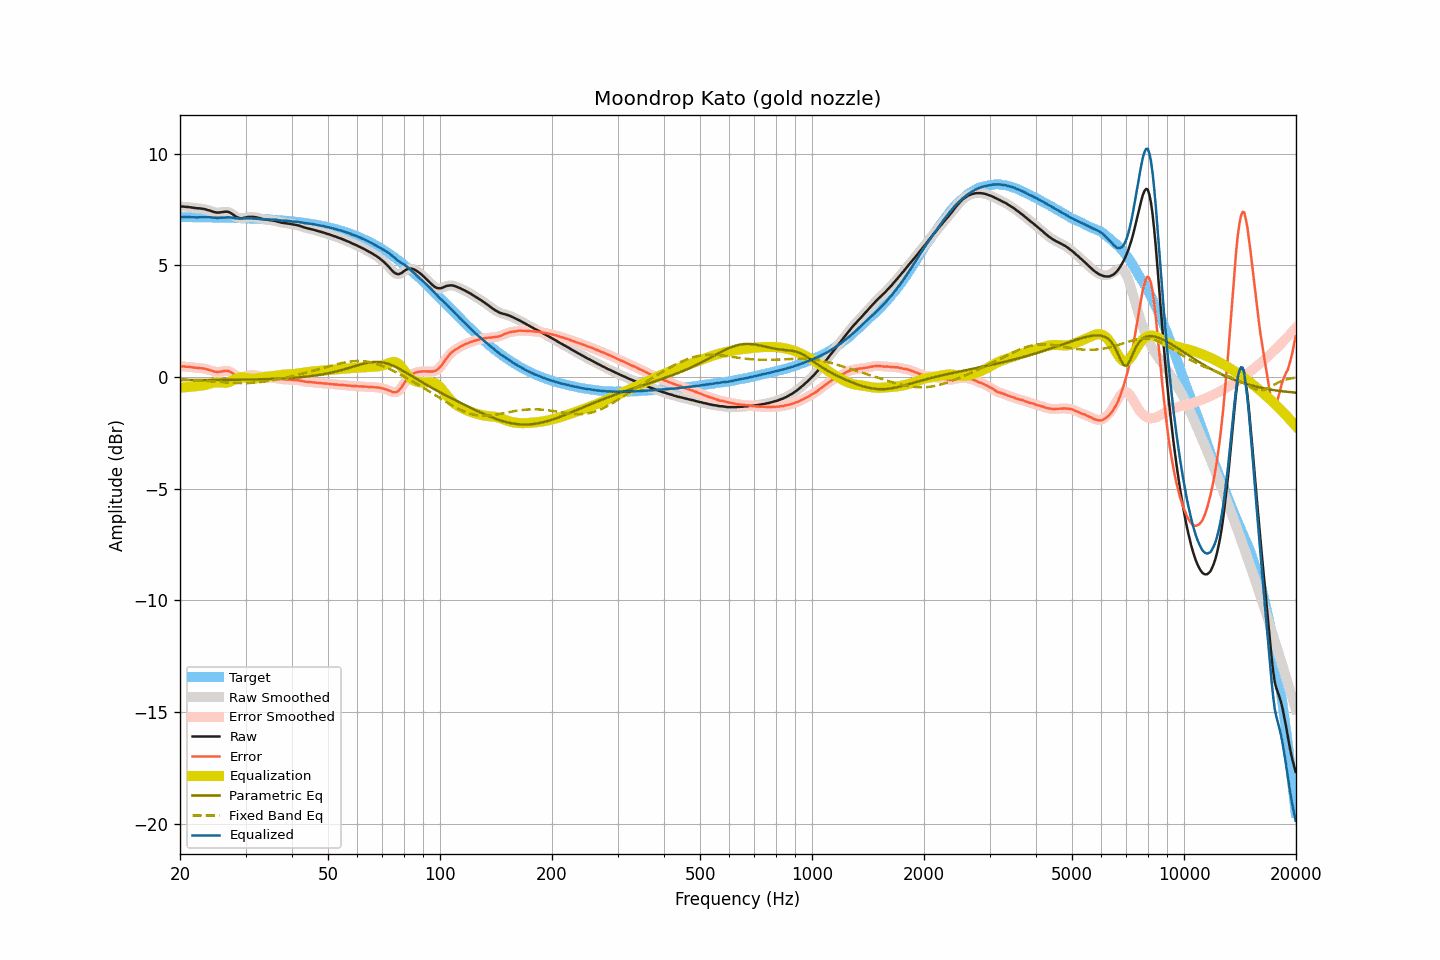

Source data for this figure (header and first rows):
frequency, raw, smoothed, error, error_smoothed, equalization, parametric_eq, fixed_band_eq, equalized_raw, equalized_smoothed, target
20.00, 7.63, 7.63, 0.47, 0.47, -0.48, -0.14, -0.11, 7.15, 7.15, 7.16
20.20, 7.63, 7.63, 0.47, 0.47, -0.47, -0.14, -0.11, 7.16, 7.16, 7.16
20.40, 7.63, 7.62, 0.47, 0.47, -0.47, -0.14, -0.11, 7.16, 7.16, 7.16
20.61, 7.62, 7.62, 0.46, 0.47, -0.46, -0.14, -0.12, 7.16, 7.16, 7.15
20.81, 7.61, 7.61, 0.45, 0.46, -0.46, -0.14, -0.12, 7.15, 7.16, 7.15
21.02, 7.61, 7.61, 0.46, 0.45, -0.45, -0.14, -0.13, 7.16, 7.16, 7.15
21.23, 7.60, 7.60, 0.45, 0.45, -0.44, -0.14, -0.13, 7.16, 7.16, 7.15
21.44, 7.59, 7.59, 0.44, 0.44, -0.44, -0.14, -0.13, 7.15, 7.15, 7.15
21.66, 7.58, 7.58, 0.43, 0.43, -0.43, -0.14, -0.14, 7.15, 7.15, 7.15
21.87, 7.57, 7.57, 0.42, 0.42, -0.42, -0.14, -0.14, 7.15, 7.15, 7.15
22.09, 7.56, 7.56, 0.41, 0.41, -0.41, -0.14, -0.15, 7.14, 7.15, 7.15
22.31, 7.55, 7.55, 0.40, 0.40, -0.41, -0.14, -0.15, 7.14, 7.15, 7.15
22.54, 7.55, 7.55, 0.40, 0.40, -0.40, -0.14, -0.16, 7.15, 7.15, 7.15
22.76, 7.54, 7.54, 0.39, 0.39, -0.39, -0.14, -0.16, 7.15, 7.15, 7.15
22.99, 7.53, 7.53, 0.38, 0.38, -0.38, -0.14, -0.17, 7.15, 7.15, 7.15
23.22, 7.52, 7.52, 0.37, 0.37, -0.37, -0.14, -0.17, 7.15, 7.15, 7.14
23.45, 7.50, 7.50, 0.36, 0.36, -0.35, -0.14, -0.18, 7.15, 7.15, 7.14
23.69, 7.48, 7.48, 0.34, 0.34, -0.33, -0.14, -0.18, 7.15, 7.15, 7.14
23.92, 7.46, 7.46, 0.32, 0.32, -0.31, -0.14, -0.19, 7.15, 7.15, 7.14
24.16, 7.44, 7.44, 0.30, 0.30, -0.29, -0.14, -0.19, 7.15, 7.14, 7.14
24.40, 7.41, 7.41, 0.27, 0.27, -0.27, -0.14, -0.20, 7.14, 7.14, 7.14
24.65, 7.39, 7.39, 0.25, 0.25, -0.26, -0.14, -0.20, 7.13, 7.13, 7.14
24.89, 7.37, 7.37, 0.23, 0.23, -0.24, -0.14, -0.21, 7.12, 7.13, 7.14
25.14, 7.36, 7.36, 0.22, 0.23, -0.24, -0.14, -0.21, 7.12, 7.12, 7.14
25.39, 7.36, 7.36, 0.23, 0.23, -0.24, -0.13, -0.22, 7.12, 7.12, 7.13
25.65, 7.37, 7.37, 0.24, 0.24, -0.24, -0.13, -0.23, 7.12, 7.12, 7.13
25.91, 7.38, 7.38, 0.25, 0.25, -0.25, -0.13, -0.23, 7.13, 7.13, 7.13
26.16, 7.39, 7.39, 0.26, 0.26, -0.26, -0.13, -0.24, 7.13, 7.13, 7.13
26.43, 7.40, 7.40, 0.27, 0.27, -0.26, -0.13, -0.24, 7.14, 7.14, 7.13
26.69, 7.40, 7.40, 0.27, 0.27, -0.26, -0.13, -0.25, 7.14, 7.14, 7.13
26.96, 7.39, 7.39, 0.26, 0.26, -0.24, -0.13, -0.25, 7.15, 7.15, 7.12
27.23, 7.36, 7.36, 0.24, 0.24, -0.22, -0.13, -0.25, 7.14, 7.14, 7.12
27.50, 7.32, 7.32, 0.20, 0.20, -0.18, -0.13, -0.26, 7.13, 7.13, 7.12
27.77, 7.27, 7.27, 0.15, 0.15, -0.15, -0.13, -0.26, 7.12, 7.12, 7.12
28.05, 7.22, 7.22, 0.10, 0.10, -0.11, -0.13, -0.26, 7.11, 7.11, 7.12
28.33, 7.17, 7.17, 0.05, 0.06, -0.07, -0.13, -0.27, 7.10, 7.10, 7.11
28.62, 7.14, 7.14, 0.03, 0.02, -0.04, -0.13, -0.27, 7.10, 7.09, 7.11
28.90, 7.11, 7.11, -0.00, 0.00, -0.02, -0.12, -0.27, 7.09, 7.09, 7.11
29.19, 7.11, 7.11, 0.00, -0.00, -0.01, -0.12, -0.27, 7.09, 7.09, 7.11
29.48, 7.11, 7.11, 0.00, 0.01, -0.01, -0.12, -0.27, 7.09, 7.10, 7.11
29.78, 7.13, 7.13, 0.03, 0.02, -0.02, -0.12, -0.27, 7.11, 7.10, 7.10
30.08, 7.14, 7.14, 0.04, 0.04, -0.03, -0.12, -0.27, 7.10, 7.11, 7.10
30.38, 7.16, 7.16, 0.06, 0.06, -0.05, -0.12, -0.27, 7.11, 7.11, 7.10
30.68, 7.17, 7.17, 0.07, 0.07, -0.06, -0.12, -0.27, 7.11, 7.10, 7.09
30.99, 7.17, 7.17, 0.08, 0.08, -0.07, -0.12, -0.26, 7.10, 7.10, 7.09
31.30, 7.17, 7.17, 0.08, 0.08, -0.07, -0.11, -0.26, 7.09, 7.09, 7.09
31.61, 7.16, 7.16, 0.07, 0.07, -0.07, -0.11, -0.26, 7.09, 7.09, 7.09
31.93, 7.15, 7.15, 0.07, 0.07, -0.07, -0.11, -0.25, 7.08, 7.08, 7.08
32.24, 7.14, 7.14, 0.06, 0.06, -0.05, -0.11, -0.25, 7.08, 7.08, 7.08
32.57, 7.12, 7.12, 0.04, 0.04, -0.04, -0.11, -0.24, 7.08, 7.08, 7.08
32.89, 7.10, 7.10, 0.03, 0.03, -0.03, -0.11, -0.23, 7.07, 7.07, 7.07
33.22, 7.08, 7.08, 0.01, 0.01, -0.02, -0.10, -0.22, 7.06, 7.06, 7.07
33.55, 7.06, 7.06, -0.01, -0.00, -0.00, -0.10, -0.21, 7.05, 7.06, 7.06
33.89, 7.05, 7.05, -0.01, -0.01, 0.01, -0.10, -0.20, 7.06, 7.05, 7.06
34.23, 7.04, 7.04, -0.02, -0.02, 0.01, -0.10, -0.19, 7.05, 7.05, 7.06
34.57, 7.03, 7.03, -0.02, -0.02, 0.02, -0.09, -0.18, 7.05, 7.05, 7.05
34.92, 7.02, 7.02, -0.03, -0.03, 0.03, -0.09, -0.17, 7.05, 7.05, 7.05
35.27, 7.01, 7.01, -0.03, -0.03, 0.04, -0.09, -0.16, 7.04, 7.05, 7.04
35.62, 7.00, 7.00, -0.04, -0.04, 0.04, -0.09, -0.15, 7.04, 7.04, 7.04
35.97, 6.99, 6.99, -0.04, -0.05, 0.05, -0.08, -0.13, 7.04, 7.04, 7.03
... 635 more rows
